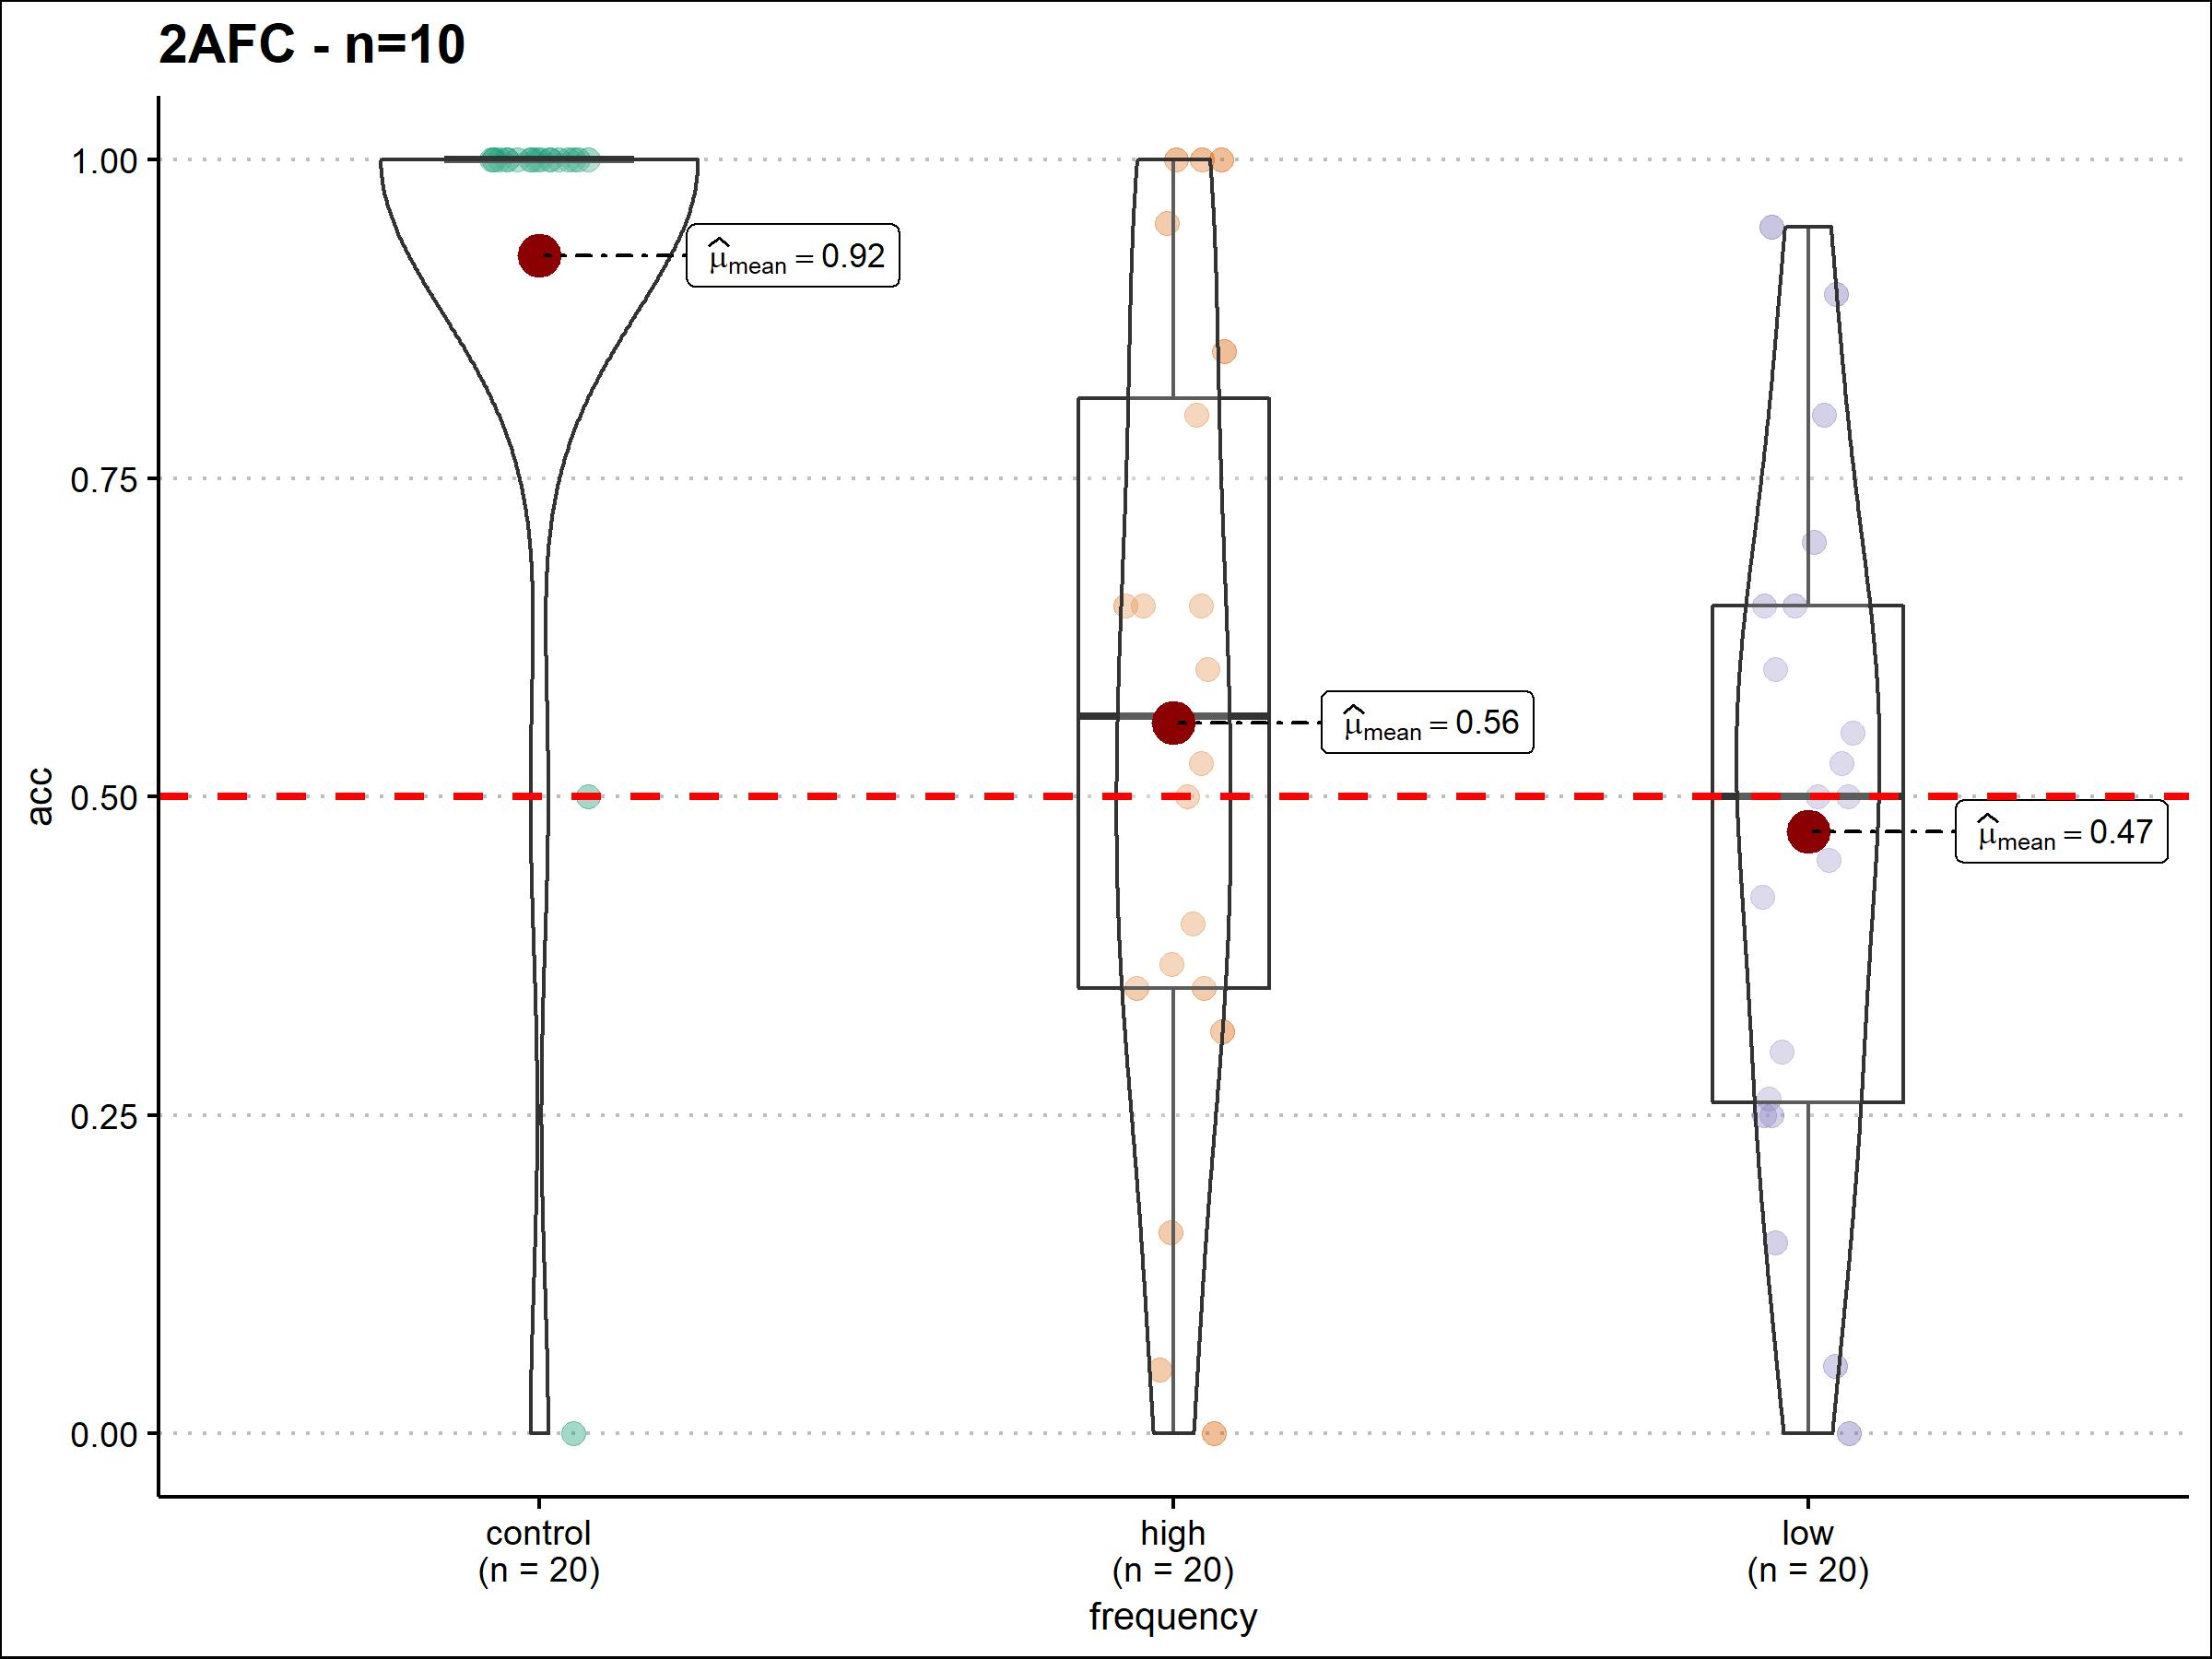

The file beside this chart, header and first rows:
task, subjID, trial, resp, labelPresented, frequency, list, acc
2AFC Generalization, 3688464, 1, wug, wug, high, 9, 1
2AFC Generalization, 3688464, 2, bim, bim, control, 9, 1
2AFC Generalization, 3688464, 3, bim, bim, control, 9, 1
2AFC Generalization, 3688464, 4, tob, tob, high, 9, 1
2AFC Generalization, 3688464, 5, tob, wug, low, 9, 0
2AFC Generalization, 3688464, 6, wug, tob, high, 9, 0
2AFC Generalization, 3688464, 7, wug, wug, low, 9, 1
2AFC Generalization, 3688464, 8, tob, tob, low, 9, 1
2AFC Generalization, 3688464, 9, bim, bim, control, 9, 1
2AFC Generalization, 3688464, 10, wug, tob, high, 9, 0
2AFC Generalization, 3688464, 11, tob, tob, low, 9, 1
2AFC Generalization, 3688464, 12, tob, wug, low, 9, 0
2AFC Generalization, 3688464, 13, wug, wug, low, 9, 1
2AFC Generalization, 3688464, 14, wug, tob, high, 9, 0
2AFC Generalization, 3688464, 15, bim, bim, control, 9, 1
2AFC Generalization, 3688464, 16, bim, bim, control, 9, 1
2AFC Generalization, 3688464, 17, bim, bim, control, 9, 1
2AFC Generalization, 3688464, 18, tob, tob, high, 9, 1
2AFC Generalization, 3688464, 19, tob, wug, low, 9, 0
2AFC Generalization, 3688464, 20, wug, tob, high, 9, 0
2AFC Generalization, 3688464, 21, wug, wug, high, 9, 1
2AFC Generalization, 3688464, 22, tob, tob, high, 9, 1
2AFC Generalization, 3688464, 23, wug, wug, high, 9, 1
2AFC Generalization, 3688464, 24, wug, wug, low, 9, 1
2AFC Generalization, 3688464, 25, tob, tob, high, 9, 1
2AFC Generalization, 3688464, 26, tob, tob, low, 9, 1
2AFC Generalization, 3688464, 27, tob, tob, high, 9, 1
2AFC Generalization, 3688464, 28, wug, wug, low, 9, 1
2AFC Generalization, 3688464, 29, wug, wug, high, 9, 1
2AFC Generalization, 3688464, 30, wug, wug, high, 9, 1
2AFC Generalization, 3688464, 31, tob, tob, low, 9, 1
2AFC Generalization, 3688464, 32, wug, wug, high, 9, 1
2AFC Generalization, 3688464, 33, tob, tob, low, 9, 1
2AFC Generalization, 3688464, 34, tob, wug, high, 9, 0
2AFC Generalization, 3688464, 35, wug, wug, low, 9, 1
2AFC Generalization, 3688464, 36, bim, bim, control, 9, 1
2AFC Generalization, 3688464, 37, wug, tob, low, 9, 0
2AFC Generalization, 3688464, 38, tob, tob, low, 9, 1
2AFC Generalization, 3688464, 39, bim, bim, control, 9, 1
2AFC Generalization, 3688464, 40, wug, wug, low, 9, 1
2AFC Generalization, 3688464, 41, wug, tob, high, 9, 0
2AFC Generalization, 3688464, 42, tob, tob, low, 9, 1
2AFC Generalization, 3688464, 43, tob, wug, high, 9, 0
2AFC Generalization, 3688464, 44, tob, wug, high, 9, 0
2AFC Generalization, 3688464, 45, tob, tob, low, 9, 1
2AFC Generalization, 3688464, 46, tob, wug, low, 9, 0
2AFC Generalization, 3688464, 47, wug, tob, low, 9, 0
2AFC Generalization, 3688464, 48, wug, wug, high, 9, 1
2AFC Generalization, 3690782, 1, bim, bim, control, 5, 1
2AFC Generalization, 3690782, 2, bim, bim, control, 5, 1
2AFC Generalization, 3690782, 3, wug, wug, high, 5, 1
2AFC Generalization, 3690782, 4, tob, wug, low, 5, 0
2AFC Generalization, 3690782, 5, tob, tob, high, 5, 1
2AFC Generalization, 3690782, 6, wug, tob, low, 5, 0
2AFC Generalization, 3690782, 7, wug, tob, high, 5, 0
2AFC Generalization, 3690782, 8, wug, tob, high, 5, 0
2AFC Generalization, 3690782, 9, tob, tob, low, 5, 1
2AFC Generalization, 3690782, 10, wug, wug, low, 5, 1
2AFC Generalization, 3690782, 11, tob, tob, low, 5, 1
2AFC Generalization, 3690782, 12, tob, tob, high, 5, 1
... 900 more rows
